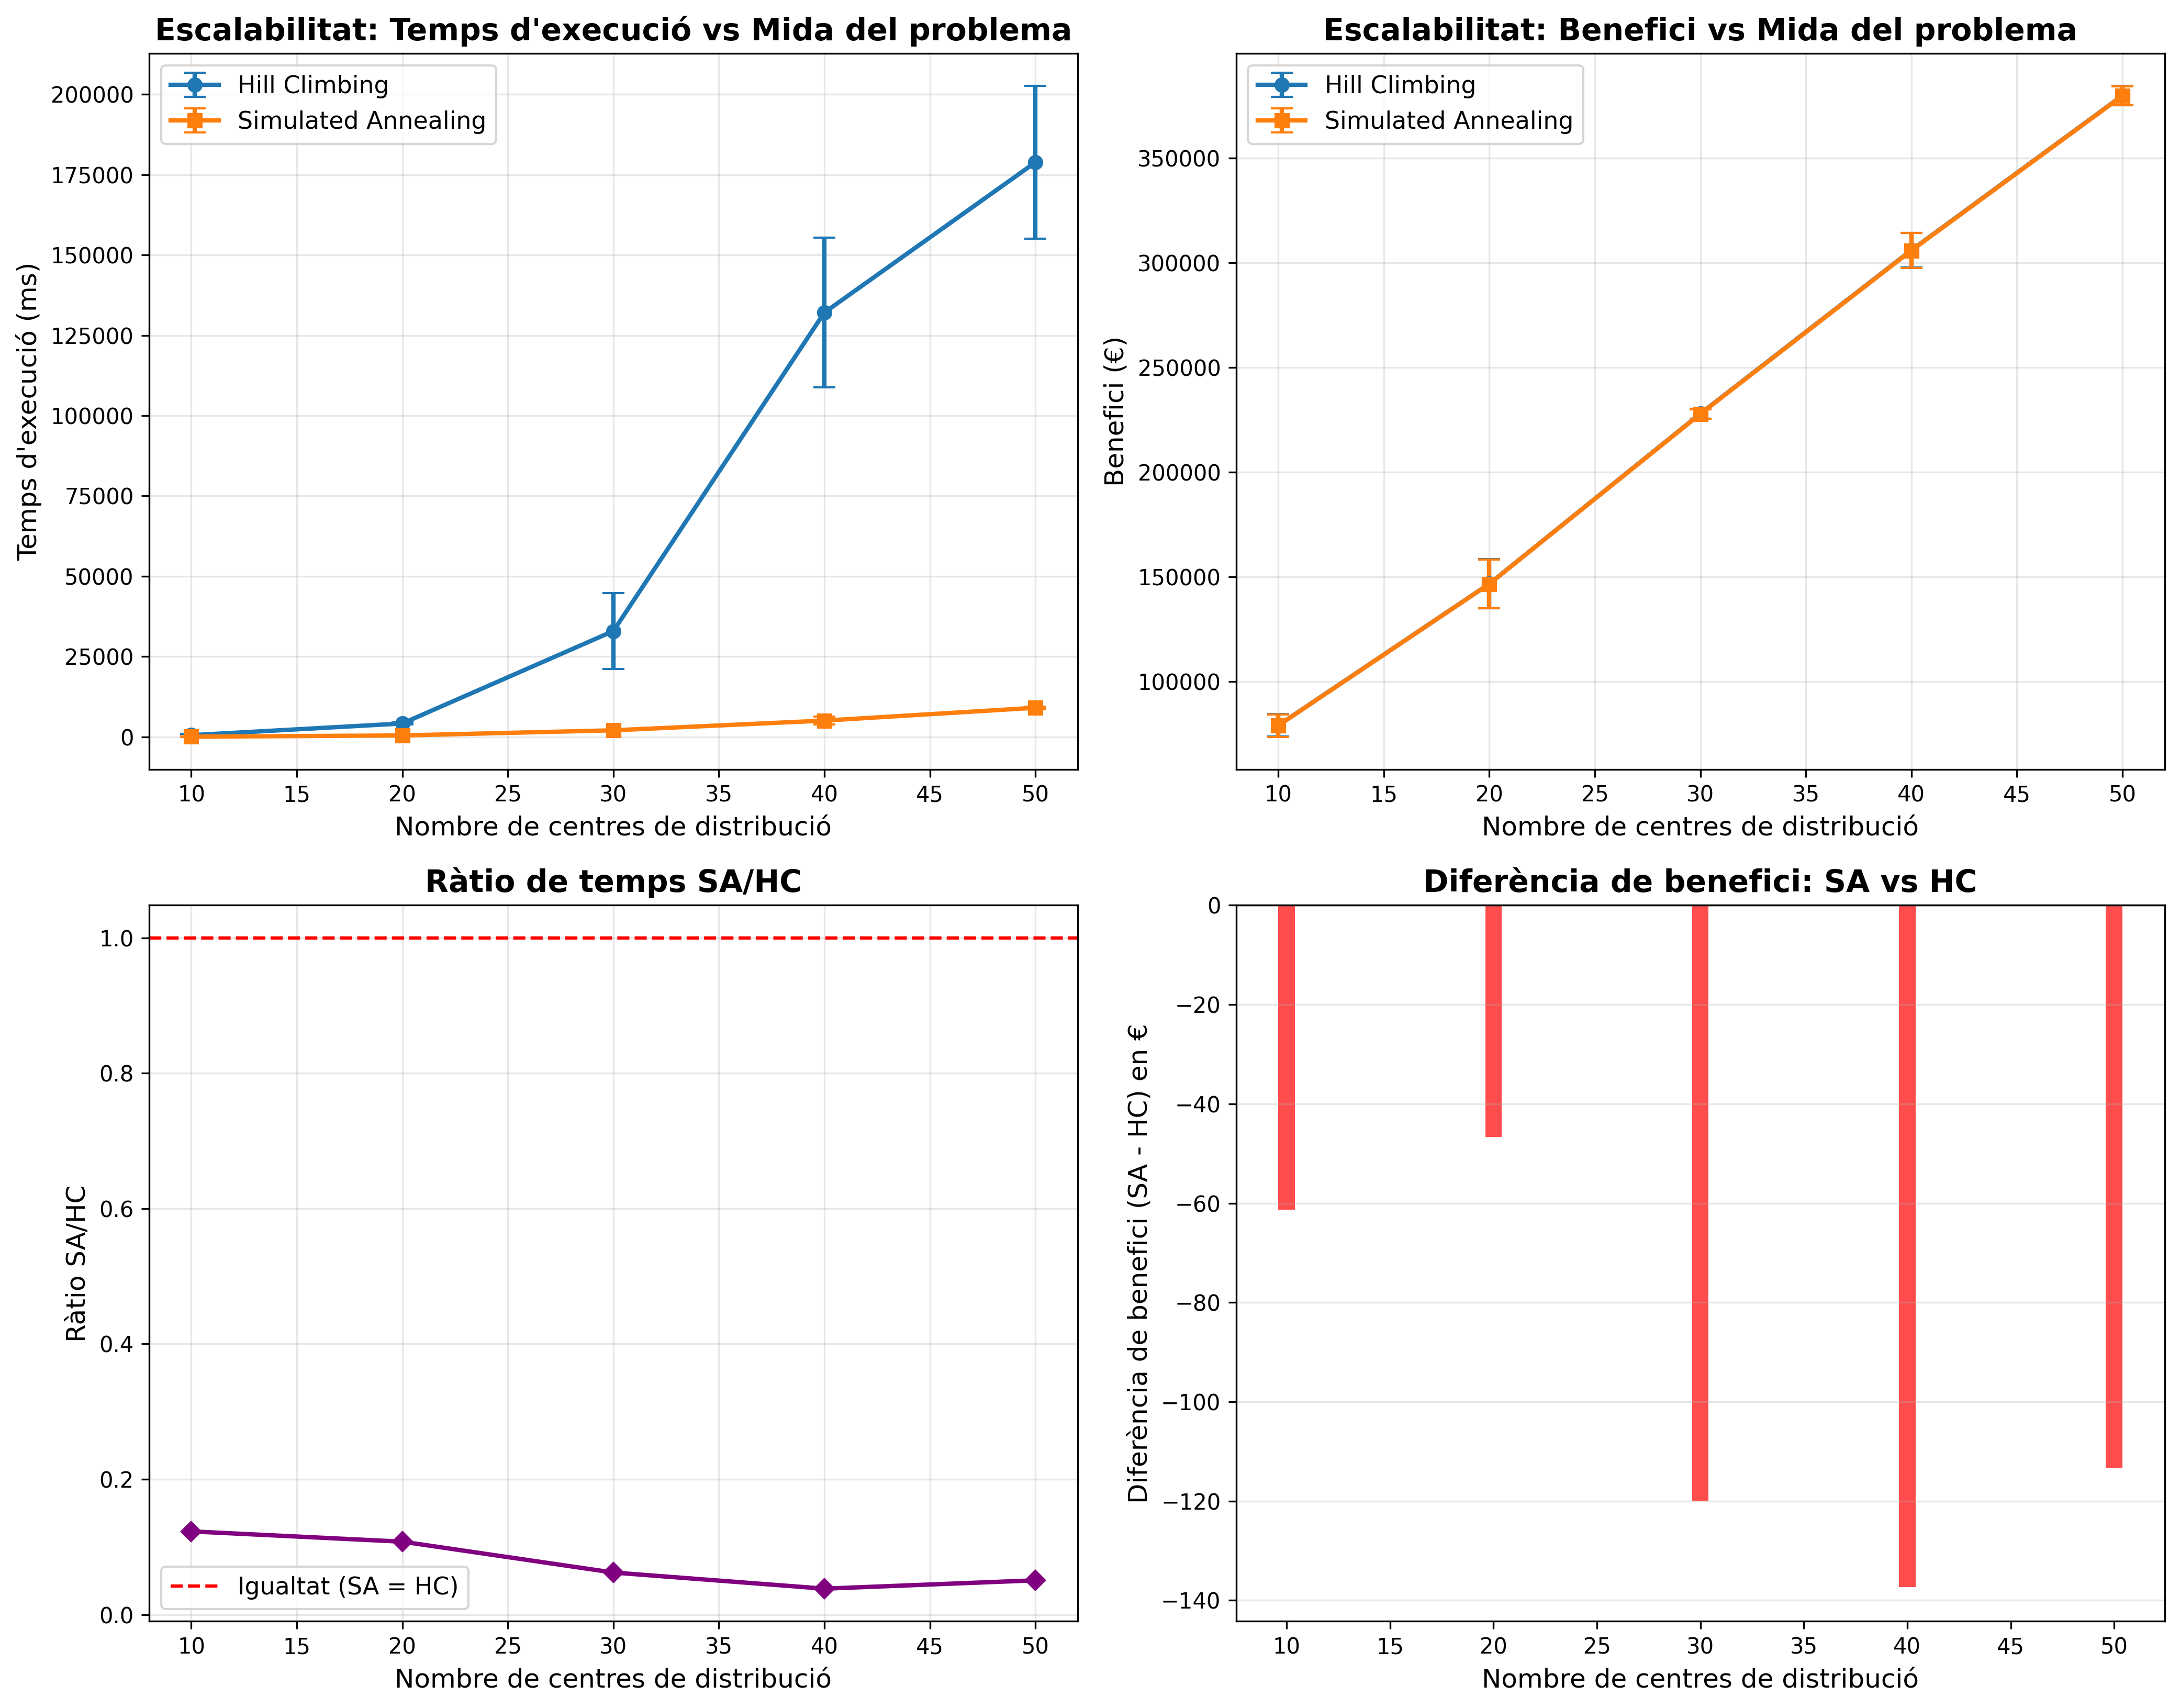

The data file committed next to this chart (first rows):
num_centres, num_gasolineres, temps_hc_ms, temps_hc_std, temps_sa_ms, temps_sa_std, benefici_hc, benefici_hc_std, benefici_sa, benefici_sa_std
10, 100, 539.1, 352, 66.32, 18.58, 78967, 5330, 78905, 5364
20, 200, 4176, 372, 450.3, 50.46, 146588, 11713, 146541, 11718
30, 300, 32948, 11864, 2050, 94.96, 227851, 2323, 227731, 2310
40, 400, 132089, 23286, 5076, 1277, 305941, 8269, 305804, 8282
50, 500, 178839, 23780, 9069, 416, 379788, 4605, 379675, 4587
